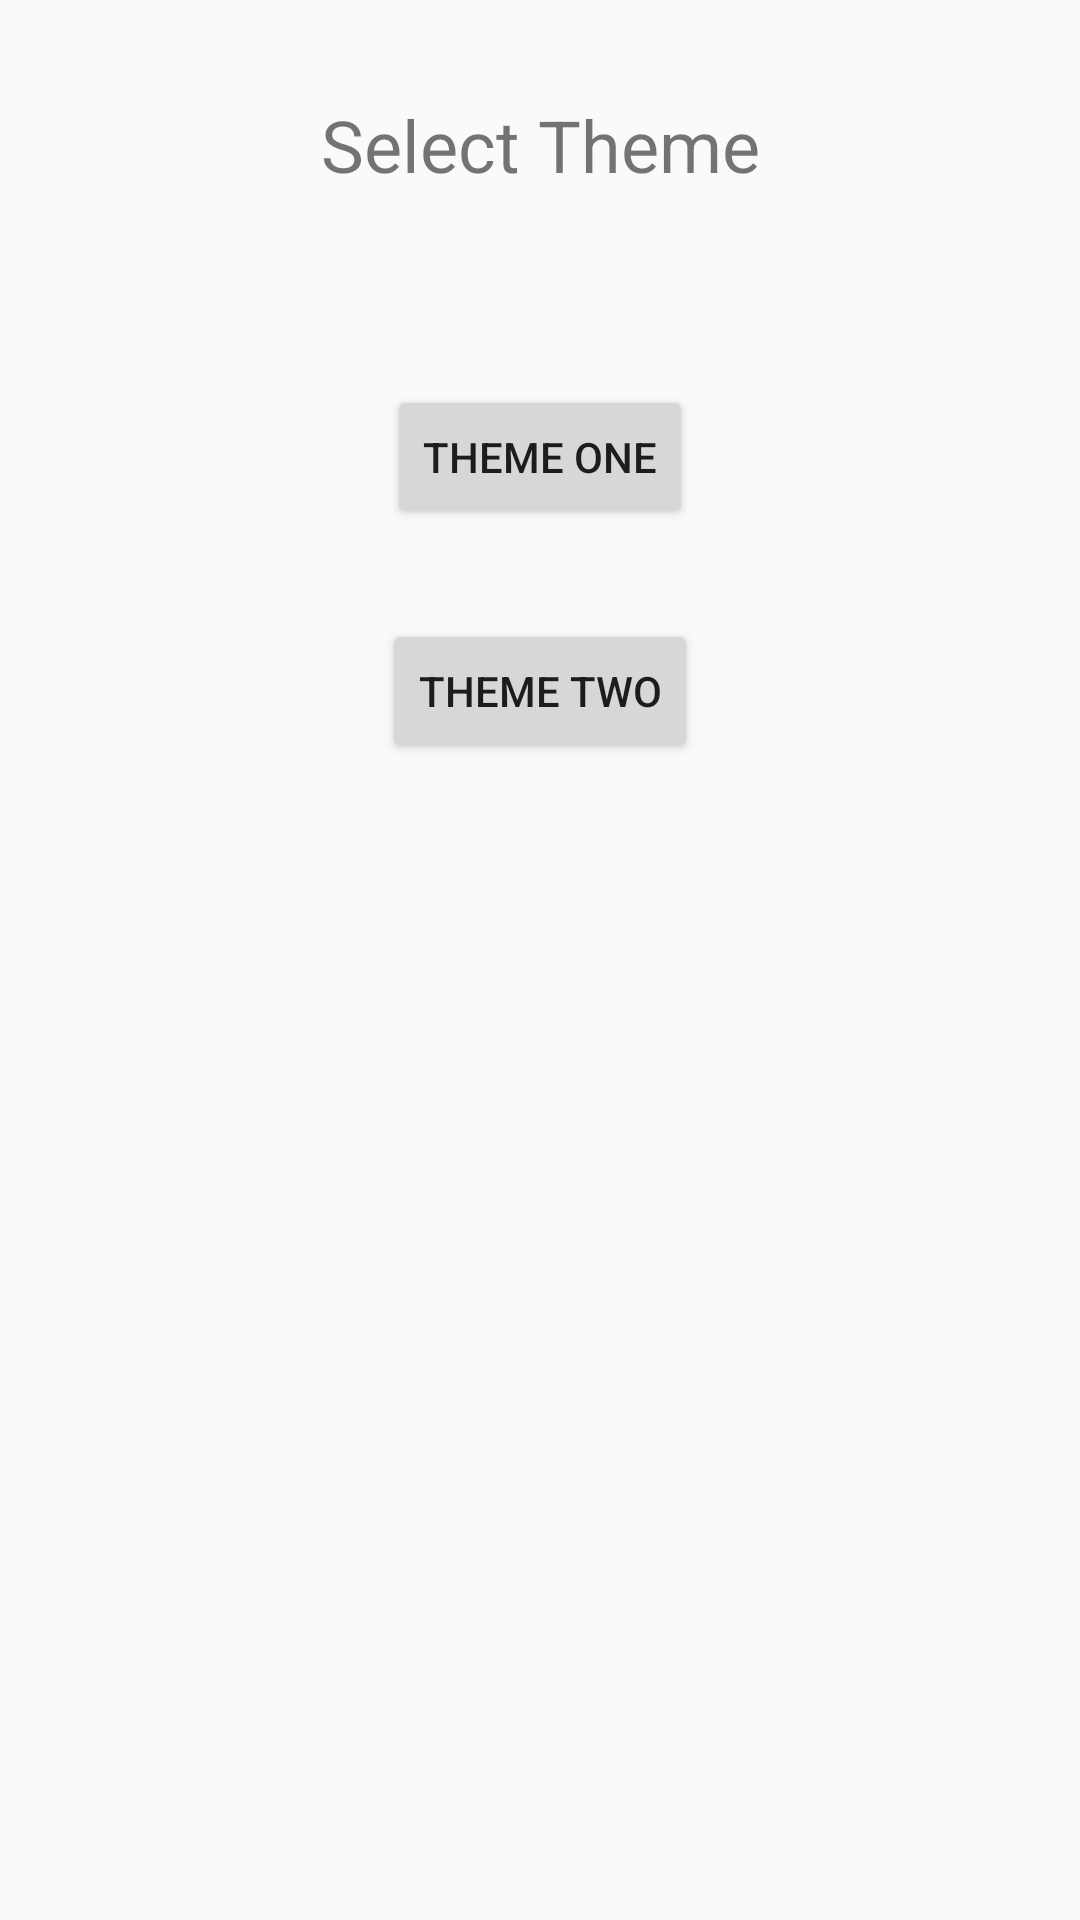

Layout XML and referenced resources for this Android screen:
<!-- AndroidManifest.xml: application theme AppTheme -->
<!-- res/layout/settings_fragment.xml -->
<?xml version="1.0" encoding="utf-8"?>
<androidx.constraintlayout.widget.ConstraintLayout
    xmlns:android="http://schemas.android.com/apk/res/android"
    xmlns:app="http://schemas.android.com/apk/res-auto"
    xmlns:tools="http://schemas.android.com/tools"
    android:layout_width="match_parent"
    android:layout_height="match_parent">

    <TextView
        android:id="@+id/textView4"
        android:layout_width="wrap_content"
        android:layout_height="wrap_content"
        android:layout_marginTop="32dp"
        android:layout_marginBottom="32dp"
        android:text="@string/select_theme"
        android:textSize="24sp"
        app:layout_constraintBottom_toTopOf="@+id/theme_one"
        app:layout_constraintEnd_toEndOf="parent"
        app:layout_constraintStart_toStartOf="parent"
        app:layout_constraintTop_toTopOf="parent" />

    <Button
        android:id="@+id/theme_two"
        android:layout_width="wrap_content"
        android:layout_height="wrap_content"
        android:layout_marginTop="30dp"
        android:text="@string/theme_two"
        app:layout_constraintEnd_toEndOf="parent"
        app:layout_constraintStart_toStartOf="parent"
        app:layout_constraintTop_toBottomOf="@+id/theme_one" />

    <Button
        android:id="@+id/theme_one"
        android:layout_width="wrap_content"
        android:layout_height="wrap_content"
        android:layout_marginTop="32dp"
        android:layout_marginBottom="32dp"
        android:text="@string/theme_one"
        app:layout_constraintBottom_toTopOf="@+id/theme_two"
        app:layout_constraintEnd_toEndOf="parent"
        app:layout_constraintStart_toStartOf="parent"
        app:layout_constraintTop_toBottomOf="@+id/textView4" />
</androidx.constraintlayout.widget.ConstraintLayout>
<!-- resources referenced by this layout -->
<resources>
  <string name="select_theme">Select Theme</string>
  <string name="theme_one">Theme One</string>
  <string name="theme_two">Theme Two</string>
  <style name="AppTheme" parent="Theme.AppCompat.Light.DarkActionBar">
          
          <item name="colorPrimary">@color/colorPrimary</item>
          <item name="colorPrimaryDark">@color/colorPrimaryDark</item>
          <item name="colorAccent">@color/colorAccent</item>
      </style>
  <color name="colorPrimary">#008577</color>
  <color name="colorPrimaryDark">#00574B</color>
  <color name="colorAccent">#D81B60</color>
</resources>
